Photos from the image-classification dataset "gemstone" in the GitHub repository minh-me/train-model. Its 87 classes are: alexandrite, almandine, amazonite, amber, amethyst, ametrine, andalusite, andradite, aquamarine, green aventurine, yellow aventurine, benitoite, golden beryl, bixbite, bloodstone, blue lace agate, carnelian, cats eye, chalcedony, blue chalcedony, chrome diopside, chrysoberyl, chrysocolla, chrysoprase, citrine, coral, danburite, diamond, diaspore, dumortierite, emerald, fluorite, red garnet, goshenite, grossular, hessonite, hiddenite, iolite, jade, jasper, kunzite, kyanite, labradorite, lapis lazuli, larimar, malachite, moonstone, morganite, black onyx, green onyx, red onyx, opal, pearl, peridot, prehnite, pyrite, pyrope, beer quartz, lemon quartz, rose quartz, rutilated quartz, smoky quartz, rhodochrosite, rhodolite, rhodonite, ruby, blue sapphire, pink sapphire, purple sapphire, yellow sapphire, scapolite, serpentine, sodalite, spessartite, sphene, spinel, spodumene, sunstone, tanzanite, tigers eye, topaz, tourmaline, tsavorite, turquoise, variscite, zircon, zoisite.

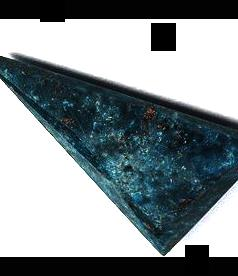
Label: dumortierite

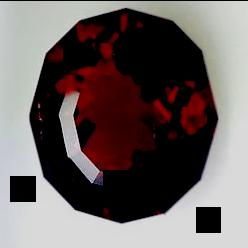
Label: pyrope

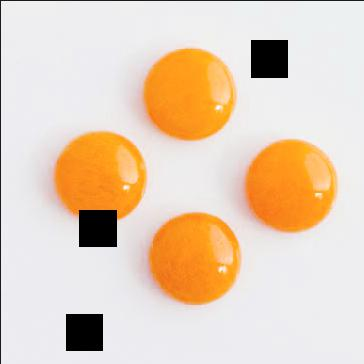
Label: yellow aventurine

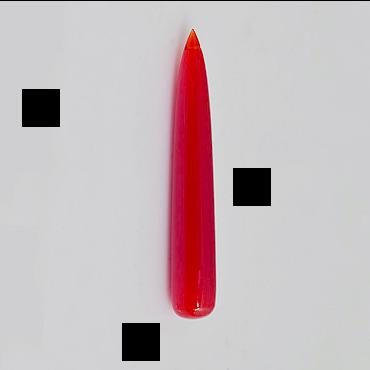
Label: red onyx

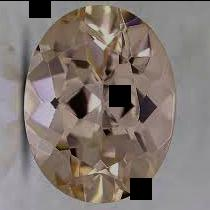
Label: morganite

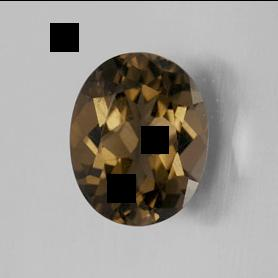
Label: smoky quartz
